Run: headless pygame with SDL's dummy video driver; simulated clock (each Clock.tick advances the game by its frame time, no real sleeping); random seed 0; keys injected as events and as key.get_pressed() state; mouse plan: one left click at the window centre at the start of phase 2, then a move to the lower-right quarter at the start of phase 3.
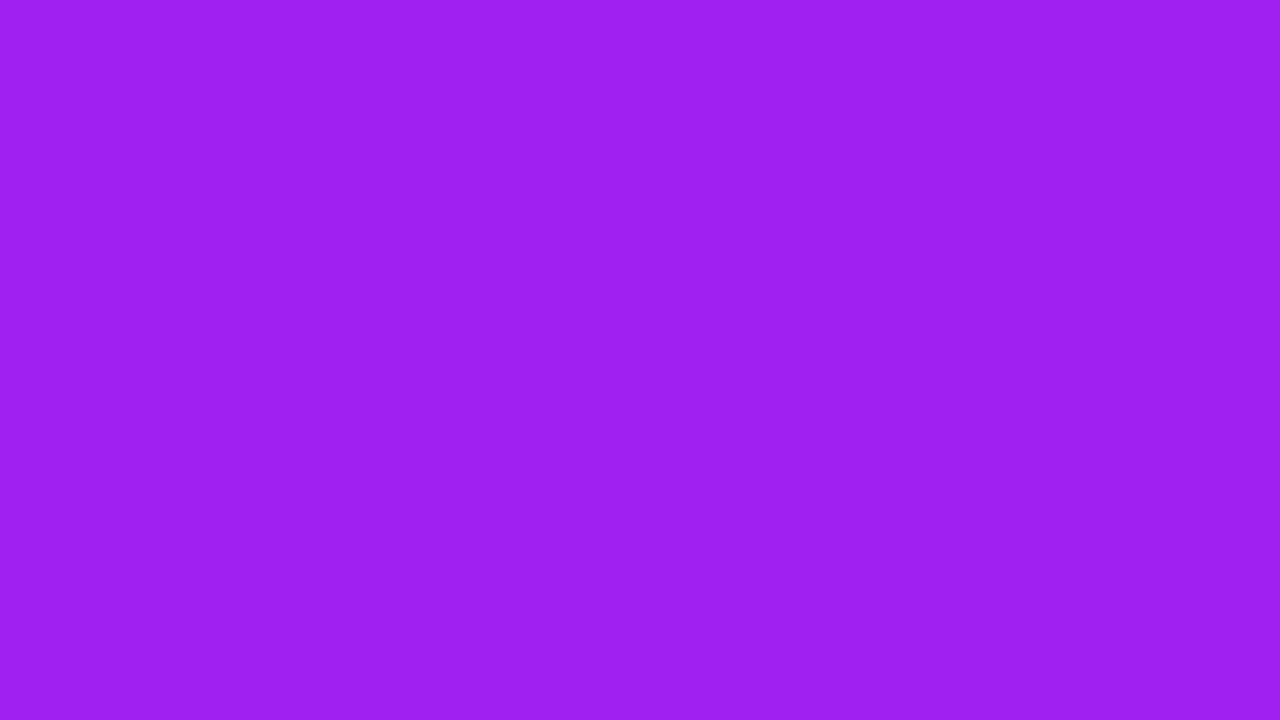
Frame 1 of 4 · flips 1–60 · no input
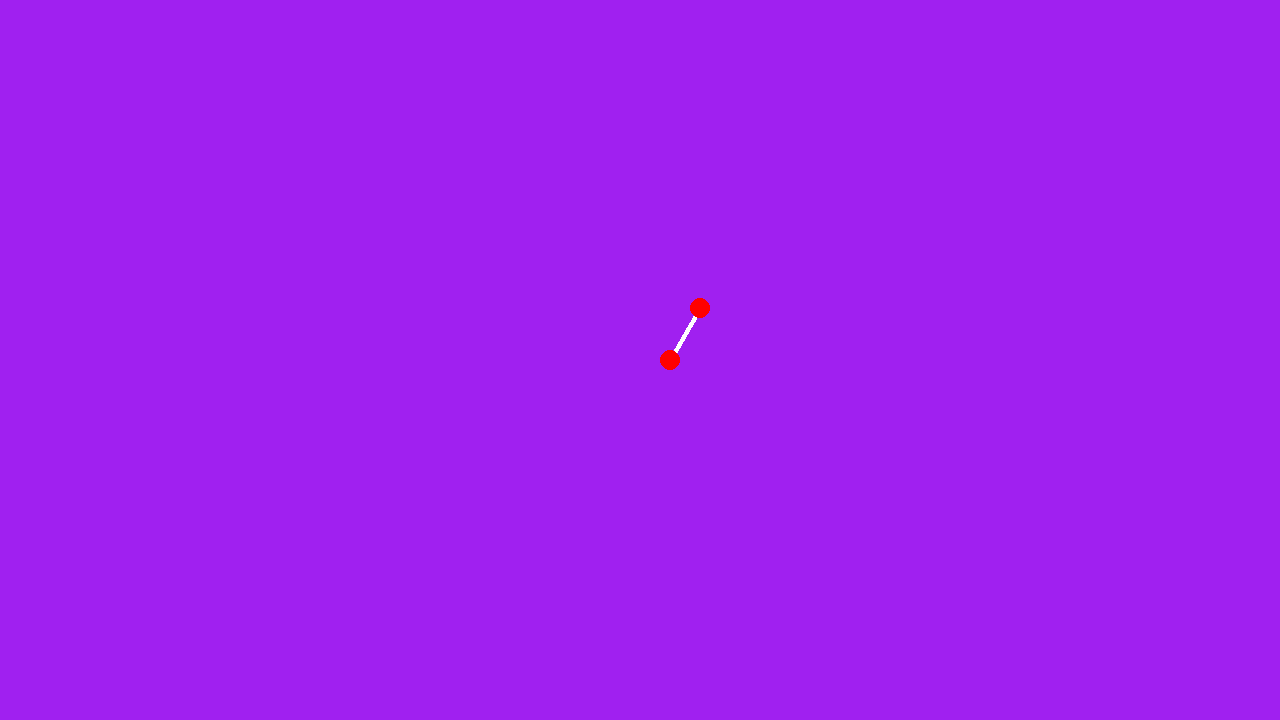
Frame 2 of 4 · flips 61–180 · clicked the window centre · tapped SPACE, RETURN · held RIGHT (→), D
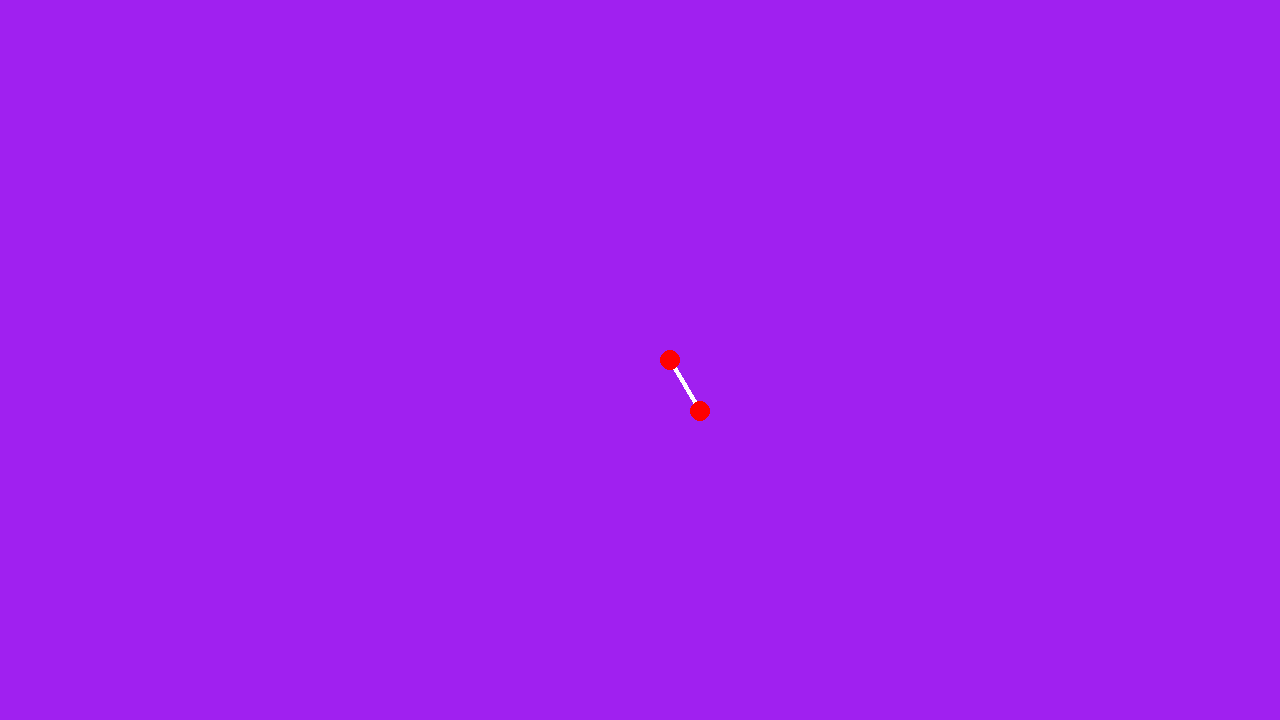
Frame 3 of 4 · flips 181–300 · moved the mouse to the lower-right quarter · held DOWN (↓), S
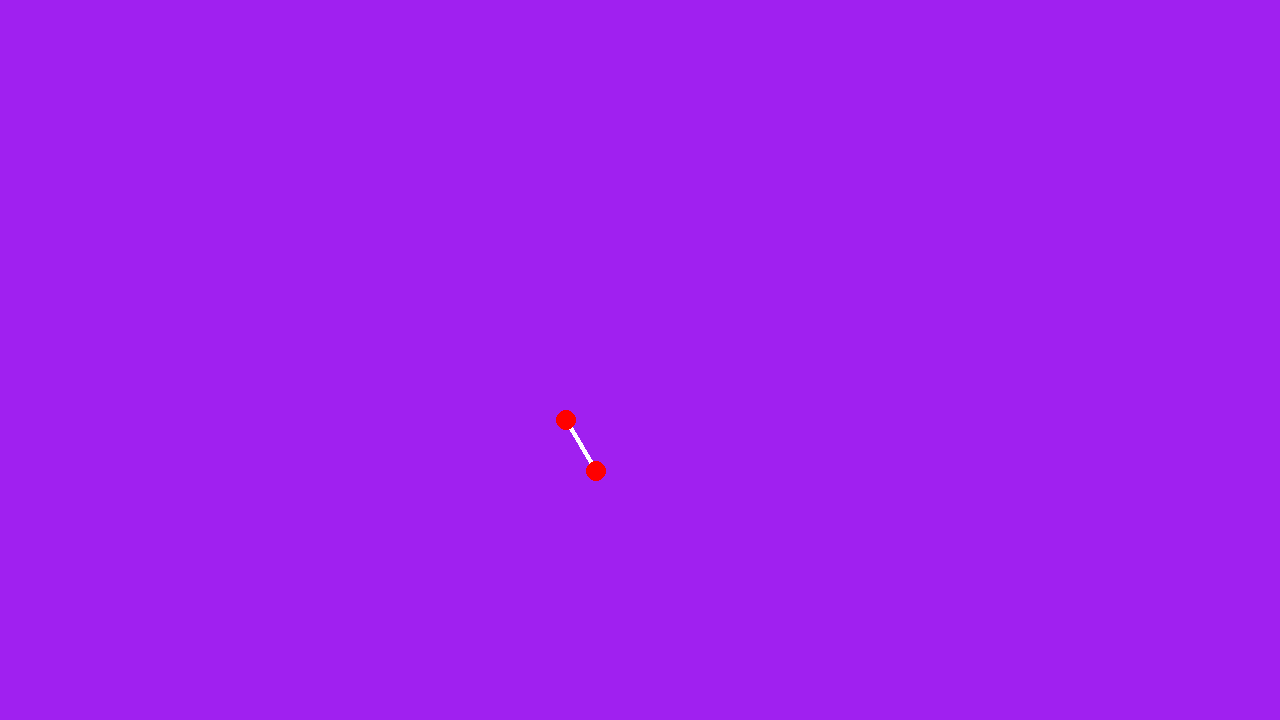
Frame 4 of 4 · flips 301–420 · held LEFT (←), A, UP (↑), W

The pygame program that drew these frames:


import pygame
import math

pygame.init()
screen = pygame.display.set_mode((1280, 720))
clock = pygame.time.Clock()
running = True




rods = []


class Rod:
    def __init__(self):
        x,y = pygame.mouse.get_pos()

        self.length = 60

        self.x = x
        self.y = y

        self.barx1 = self.x-(self.length/2)
        self.bary1 = self.y

        self.barx2 = self.x+(self.length/2)
        self.bary2 = self.y

        self.left_wheel_x = self.x-(self.length/2)
        self.left_wheel_y = self.y

        self.right_wheel_x = self.x+(self.length/2)
        self.right_wheel_y = self.y

        self.radius = self.length/2
        self.direction = 1

        self.speed = 1
        self.degree = 0

    def draw_rod(self,bx1,by1,bx2,by2):
        pygame.draw.line(screen, (255,255,255), (bx1,by1), (bx2,by2),5)

    def draw_tire(self,lx,ly,rx,ry):
        pygame.draw.circle(screen,(255,0,0),(lx,ly),10)
        pygame.draw.circle(screen,(255,0,0),(rx,ry),10)


    def draw(self, steer = 0):


        if steer == 0:

            if self.degree == -359 or self.degree == 359:
                self.degree = 0
            
            angle = -1*self.degree + 90


            radian = math.radians(angle)



            add_x = self.speed * math.cos(radian)
            add_y = self.speed * math.sin(radian)
            
            
            self.barx1 += add_x
            self.bary1 -= add_y

            self.barx2 += add_x
            self.bary2 -= add_y


            self.left_wheel_x = self.barx1
            self.left_wheel_y = self.bary1

            self.right_wheel_x = self.barx2
            self.right_wheel_y = self.bary2



            self.draw_rod(self.barx1,self.bary1,self.barx2,self.bary2)
            self.draw_tire(self.left_wheel_x,self.left_wheel_y,self.right_wheel_x,self.right_wheel_y)

        elif steer == 1:

            if self.degree == -359 or self.degree == 359:
                self.degree = 0
            else:
                self.degree += 1

            angle = math.radians(self.degree + 180)

            change_x = self.length * math.cos(angle)
            change_y = self.length * math.sin(angle)

            self.barx1 = self.barx2+change_x
            self.bary1 = self.bary2+change_y

            


            self.left_wheel_x = self.barx1
            self.left_wheel_y = self.bary1

            self.draw_rod(self.barx1,self.bary1,self.barx2,self.bary2)
            self.draw_tire(self.left_wheel_x,self.left_wheel_y,self.right_wheel_x,self.right_wheel_y)


        elif steer == -1:

            angle = math.radians(self.degree)
            change_x = self.length * math.cos(angle)
            change_y = self.length * math.sin(angle)

            self.barx2 = self.barx1+change_x
            self.bary2 = self.bary1+change_y

            if self.degree == -359 or self.degree == 359:
                self.degree = 0
            else:
                self.degree -= 1


            self.right_wheel_x = self.barx2
            self.right_wheel_y = self.bary2


            self.draw_rod(self.barx1,self.bary1,self.barx2,self.bary2)
            self.draw_tire(self.left_wheel_x,self.left_wheel_y,self.right_wheel_x,self.right_wheel_y)



rotate = 0
    

while running:

    screen.fill("purple")
    
    for event in pygame.event.get():
        if event.type == pygame.QUIT:
            running = False

        if event.type == pygame.MOUSEBUTTONDOWN:
            rods.append(Rod())

        if event.type == pygame.KEYDOWN:
            if event.key == pygame.K_LEFT:
                rotate = -1
            elif event.key == pygame.K_RIGHT:
                rotate = 1
            elif event.key == pygame.K_UP:
                rotate = 0
        
    

    for i in rods:
        i.draw(rotate)

    pygame.display.flip()

    clock.tick(60)

pygame.quit()
